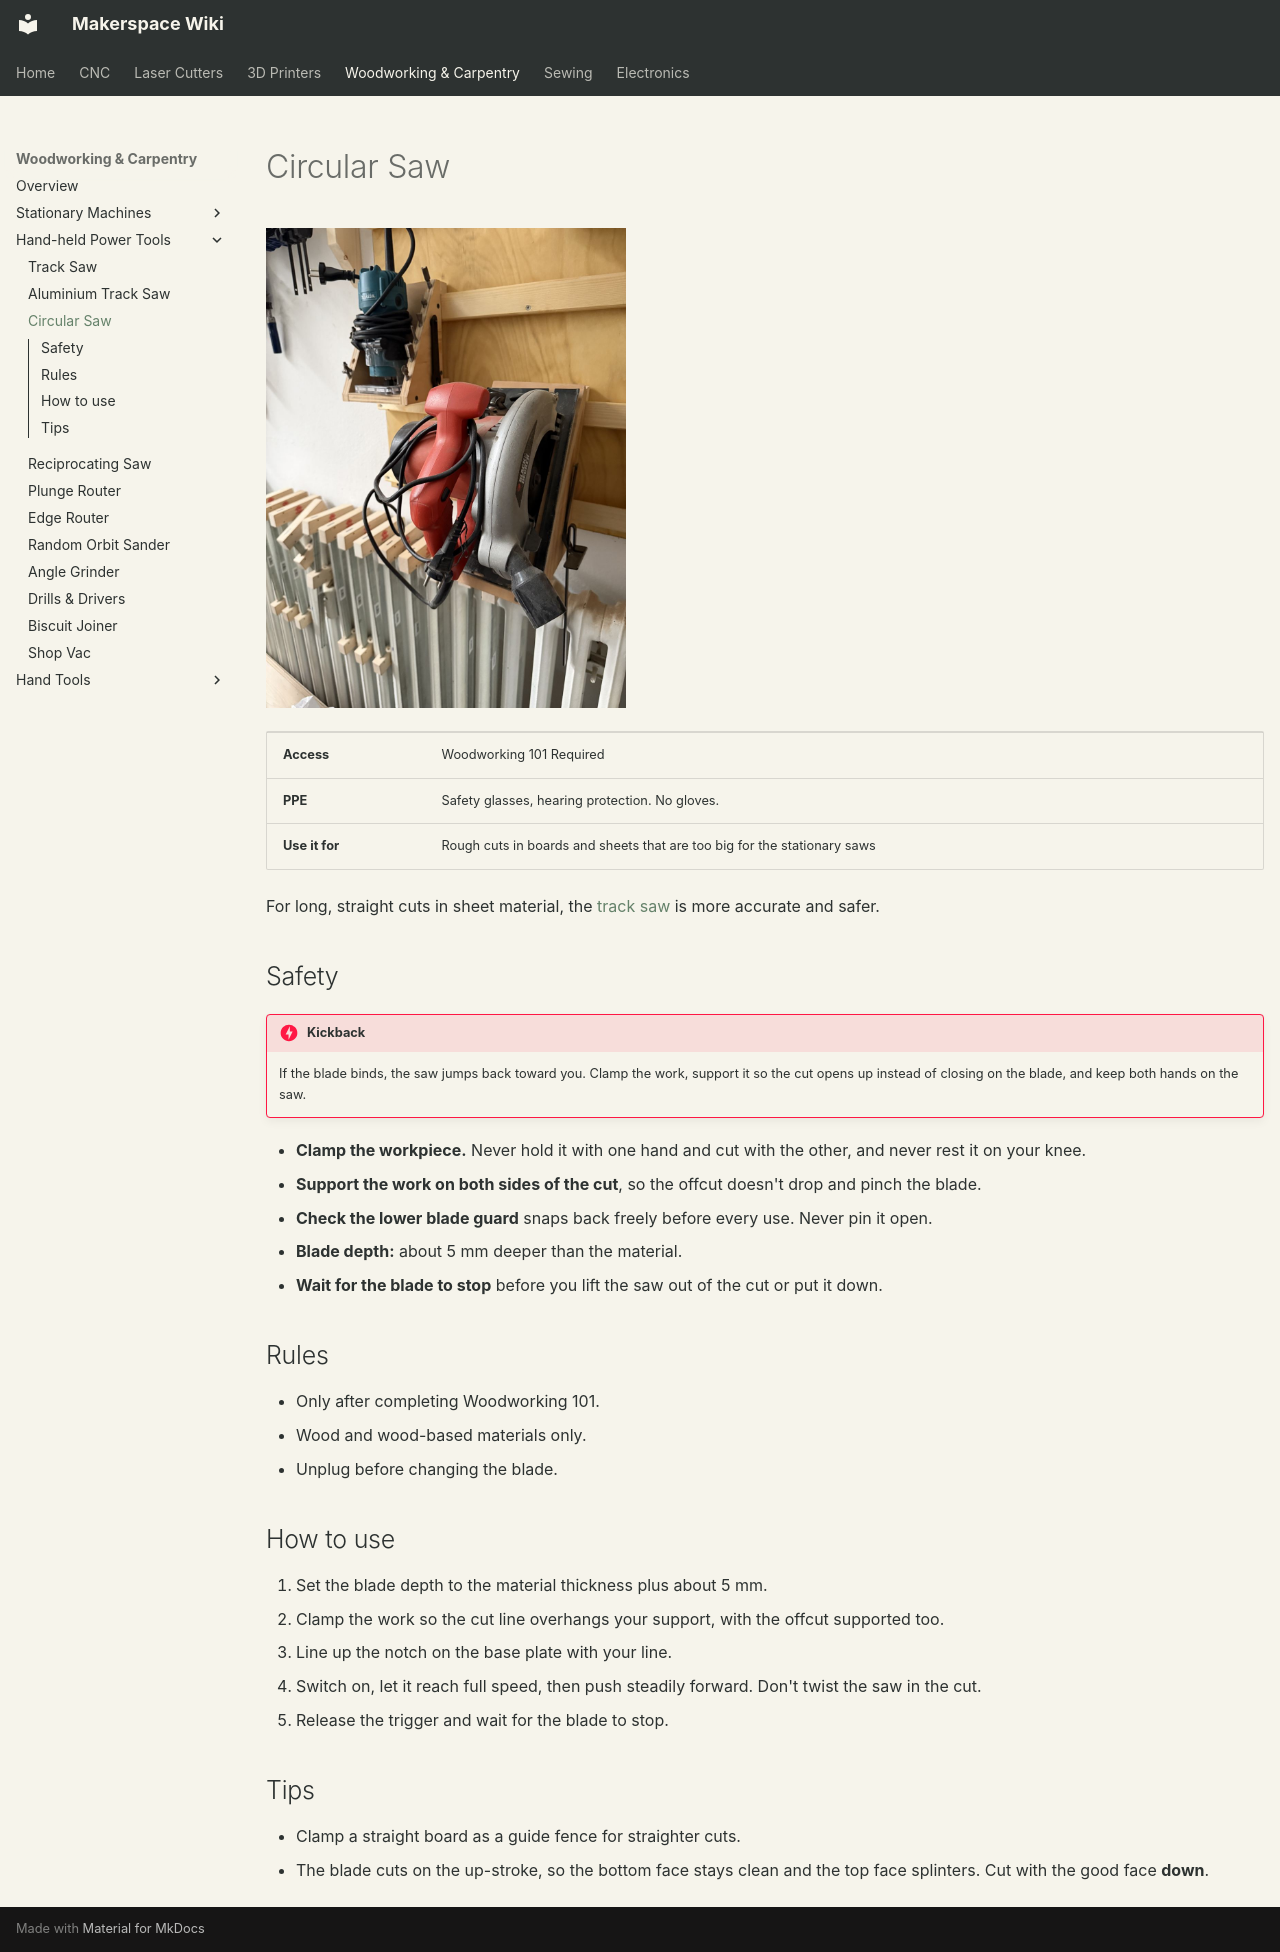

repository: alt-makers/AltMakersWiki · page: woodworking/circular-saw/index.html · generator: mkdocs

# Circular Saw

![Black & Decker circular saw on its wall mount](../img/woodworking/circular-saw.jpg){ width="360" }

| | |
|---|---|
| **Access** | Woodworking 101 Required |
| **PPE** | Safety glasses, hearing protection. No gloves. |
| **Use it for** | Rough cuts in boards and sheets that are too big for the stationary saws |

For long, straight cuts in sheet material, the [track saw](track-saw.md) is more accurate and safer.

## Safety

!!! danger "Kickback"
    If the blade binds, the saw jumps back toward you. Clamp the work, support it so the cut opens up instead of closing on the blade, and keep both hands on the saw.

- **Clamp the workpiece.** Never hold it with one hand and cut with the other, and never rest it on your knee.
- **Support the work on both sides of the cut**, so the offcut doesn't drop and pinch the blade.
- **Check the lower blade guard** snaps back freely before every use. Never pin it open.
- **Blade depth:** about 5 mm deeper than the material.
- **Wait for the blade to stop** before you lift the saw out of the cut or put it down.

## Rules

- Only after completing Woodworking 101.
- Wood and wood-based materials only.
- Unplug before changing the blade.

## How to use

1. Set the blade depth to the material thickness plus about 5 mm.
2. Clamp the work so the cut line overhangs your support, with the offcut supported too.
3. Line up the notch on the base plate with your line.
4. Switch on, let it reach full speed, then push steadily forward. Don't twist the saw in the cut.
5. Release the trigger and wait for the blade to stop.

## Tips

- Clamp a straight board as a guide fence for straighter cuts.
- The blade cuts on the up-stroke, so the bottom face stays clean and the top face splinters. Cut with the good face **down**.
